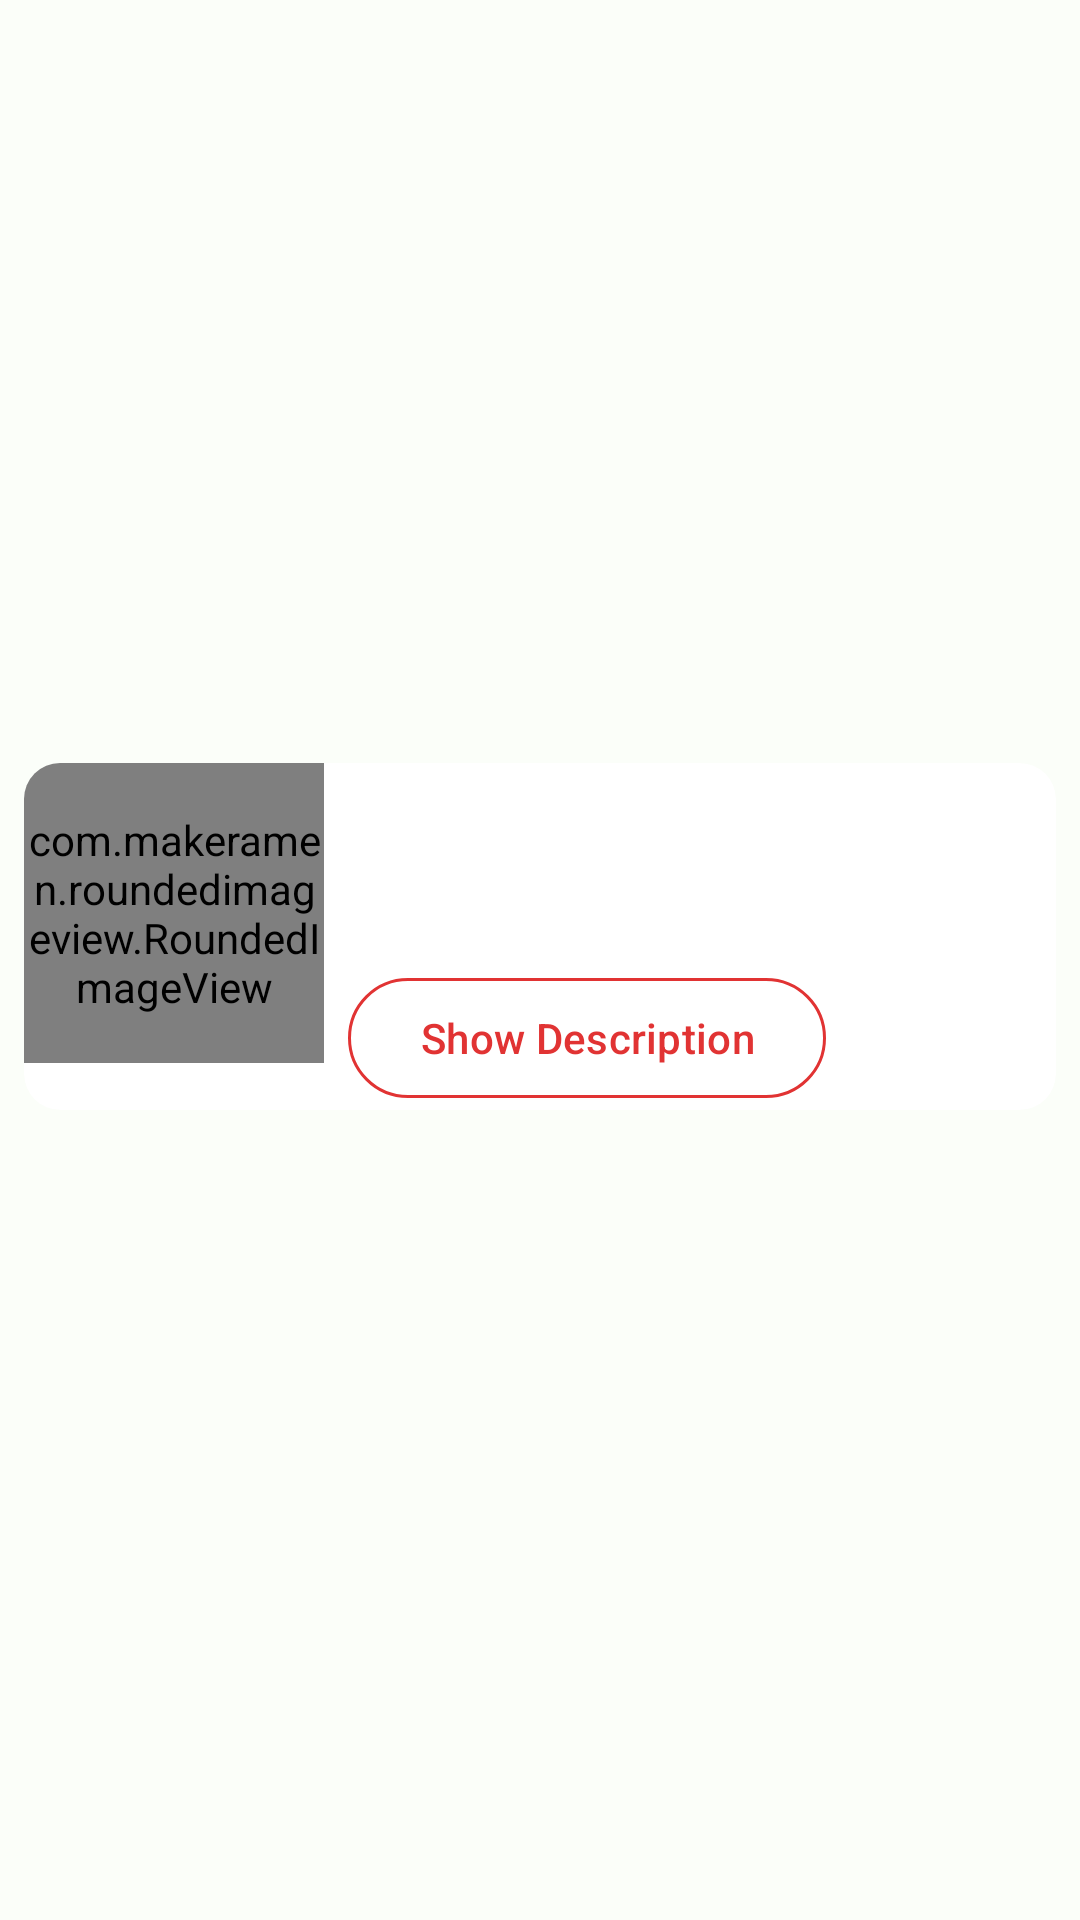

Here is an Android app screen rendered from its layout file. Give the layout XML and the strings, colors and styles it references.
<!-- AndroidManifest.xml: application theme Theme.KuyaDsLutongBahay -->
<!-- res/layout/cardview_shop_item.xml -->
<?xml version="1.0" encoding="utf-8"?>
<androidx.constraintlayout.widget.ConstraintLayout xmlns:android="http://schemas.android.com/apk/res/android"
    xmlns:app="http://schemas.android.com/apk/res-auto"
    android:layout_width="match_parent"
    android:layout_height="wrap_content"
    xmlns:tools="http://schemas.android.com/tools">

    <com.google.android.material.card.MaterialCardView
        android:id="@+id/cvContainer"
        android:layout_width="0dp"
        android:layout_height="wrap_content"
        android:layout_marginHorizontal="8dp"
        android:layout_marginBottom="16dp"
        app:cardBackgroundColor="@color/white"
        app:layout_constraintBottom_toBottomOf="parent"
        app:layout_constraintEnd_toEndOf="parent"
        app:layout_constraintStart_toStartOf="parent"
        app:layout_constraintTop_toTopOf="parent"
        app:strokeWidth="0dp">

        <androidx.constraintlayout.widget.ConstraintLayout
            android:layout_width="match_parent"
            android:layout_height="match_parent">

            <com.makeramen.roundedimageview.RoundedImageView
                android:id="@+id/ivProduct"
                android:layout_width="100dp"
                android:layout_height="0dp"
                tools:src="@drawable/anniversary"
                android:scaleType="centerCrop"
                app:layout_constraintDimensionRatio="1:1"
                app:layout_constraintStart_toStartOf="parent"
                app:layout_constraintTop_toTopOf="parent"
                app:riv_corner_radius="12dp" />

            <androidx.constraintlayout.widget.ConstraintLayout
                android:id="@+id/clFooterContainer"
                android:layout_width="0dp"
                android:layout_height="wrap_content"
                android:paddingHorizontal="8dp"
                android:paddingTop="8dp"
                app:layout_constraintEnd_toEndOf="parent"
                app:layout_constraintStart_toEndOf="@+id/ivProduct"
                app:layout_constraintTop_toTopOf="parent">

                <TextView
                    android:id="@+id/tvName"
                    android:layout_width="match_parent"
                    android:layout_height="wrap_content"
                    android:ellipsize="end"
                    android:fontFamily="@font/inter_medium"
                    android:maxLines="1"
                    android:textAlignment="textStart"
                    android:textColor="?colorPrimary"
                    android:textSize="16sp"
                    app:layout_constraintEnd_toEndOf="parent"
                    app:layout_constraintHorizontal_bias="0.5"
                    app:layout_constraintStart_toStartOf="parent"
                    app:layout_constraintTop_toTopOf="parent"
                    app:layout_constraintVertical_chainStyle="packed"
                    tools:text="Item Name" />

                <TextView
                    android:id="@+id/tvCategory"
                    android:layout_width="match_parent"
                    android:layout_height="wrap_content"
                    android:ellipsize="end"
                    android:fontFamily="@font/inter_bold"
                    android:maxLines="1"
                    android:textAlignment="textStart"
                    android:textColor="@color/gray_dark"
                    app:layout_constraintEnd_toEndOf="parent"
                    app:layout_constraintHorizontal_bias="0.5"
                    app:layout_constraintStart_toStartOf="parent"
                    app:layout_constraintTop_toBottomOf="@+id/tvName"
                    app:layout_constraintVertical_chainStyle="packed"
                    tools:text="Item Name" />

                <TextView
                    android:id="@+id/tvPrice"
                    android:layout_width="match_parent"
                    android:layout_height="wrap_content"
                    android:ellipsize="end"
                    android:fontFamily="@font/inter_regular"
                    android:maxLines="1"
                    android:textAlignment="textStart"
                    android:textColor="?colorPrimary"
                    app:layout_constraintEnd_toEndOf="parent"
                    app:layout_constraintHorizontal_bias="0.5"
                    app:layout_constraintStart_toStartOf="parent"
                    app:layout_constraintTop_toBottomOf="@+id/tvCategory"
                    app:layout_constraintVertical_chainStyle="packed"
                    tools:text="Price" />

                <TextView
                    android:id="@+id/tvDetails"
                    android:layout_width="match_parent"
                    android:layout_height="wrap_content"
                    android:ellipsize="end"
                    android:fontFamily="@font/inter_regular"
                    android:text="Tap to view description"
                    android:textAlignment="textStart"
                    android:textColor="@color/gray_dark"
                    android:visibility="gone"
                    app:layout_constraintEnd_toEndOf="parent"
                    app:layout_constraintHorizontal_bias="0.0"
                    app:layout_constraintStart_toStartOf="parent"
                    app:layout_constraintTop_toBottomOf="@+id/tvPrice"
                    app:layout_constraintVertical_chainStyle="packed" />

                <com.google.android.material.button.MaterialButton
                    android:id="@+id/btnShowDescription"
                    style="@style/Widget.Material3.Button.OutlinedButton"
                    android:layout_width="wrap_content"
                    android:layout_height="wrap_content"
                    android:text="Show Description"
                    app:layout_constraintStart_toStartOf="parent"
                    app:layout_constraintTop_toBottomOf="@+id/tvDetails"
                    app:strokeColor="?colorPrimary" />

            </androidx.constraintlayout.widget.ConstraintLayout>

        </androidx.constraintlayout.widget.ConstraintLayout>

    </com.google.android.material.card.MaterialCardView>

</androidx.constraintlayout.widget.ConstraintLayout>
<!-- resources referenced by this layout -->
<resources>
  <color name="gray_dark">#36393B</color>
  <color name="white">#FFFFFFFF</color>
  <style name="Theme.KuyaDsLutongBahay" parent="Theme.Material3.Light.NoActionBar">
          
          <item name="colorPrimary">@color/blue_primary</item>
          <item name="colorPrimaryVariant">@color/blue_primary</item>
          <item name="colorOnPrimary">@color/white</item>
          
          <item name="colorSecondary">@color/blue_primary_variant</item>
          <item name="colorSecondaryVariant">@color/blue_primary_variant</item>
          <item name="colorOnSecondary">@color/blue_primary</item>
          
          <item name="android:statusBarColor">@color/gray_light</item>
          <item name="android:windowLightStatusBar" tools:targetApi="m">true</item>
          <item name="android:windowBackground">@color/gray_light</item>
          
      </style>
  <color name="blue_primary">#E13333</color>
  <color name="blue_primary_variant">#3ACD79</color>
  <color name="gray_light">#FBFEF9</color>
</resources>
